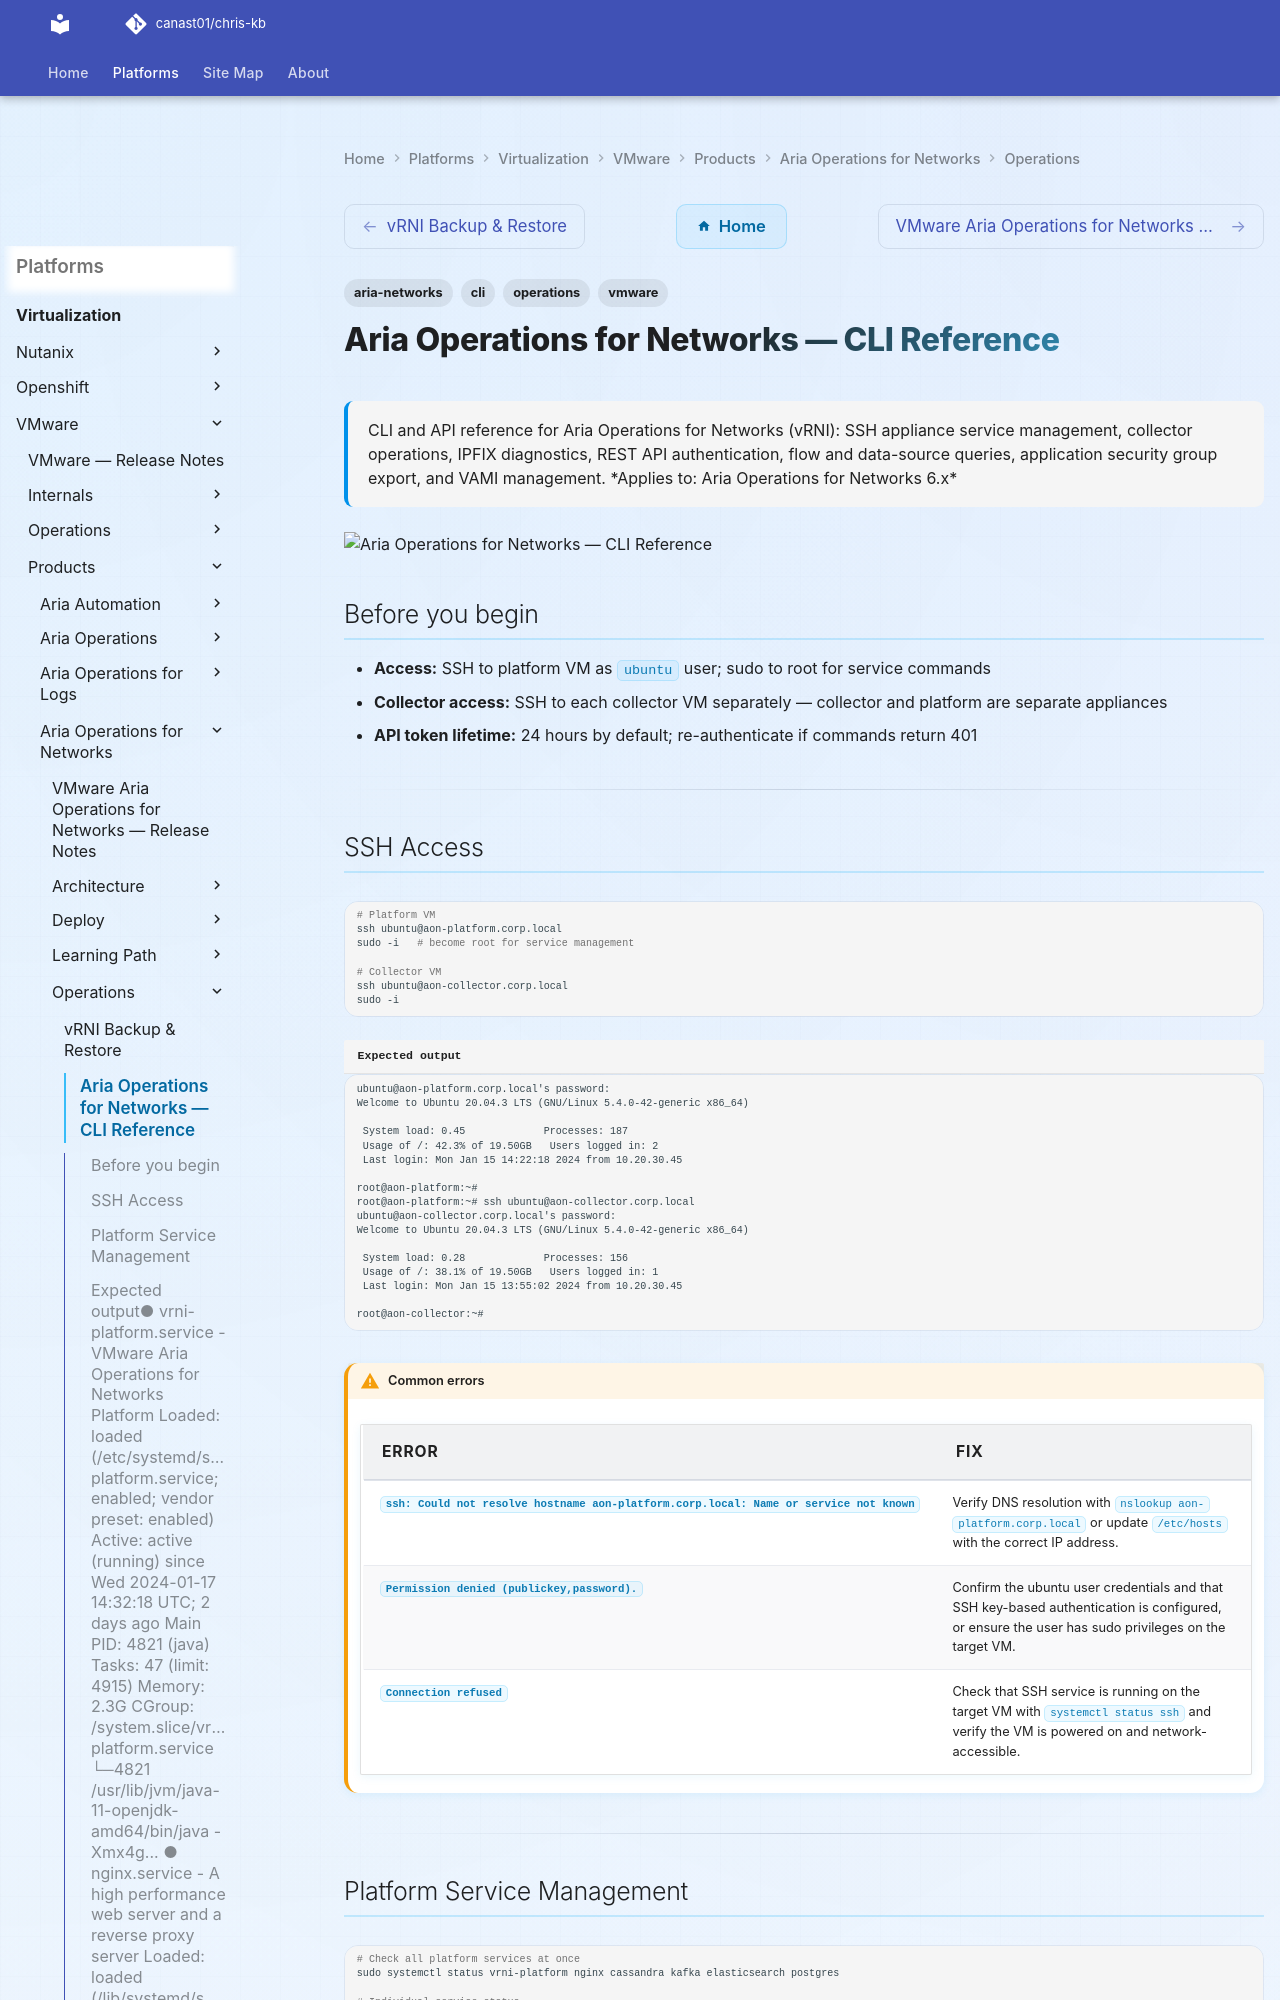

repository: canast01/chris-kb · page: virtualization/vmware/products/aria-operations-for-networks/operations/cli-reference/index.html · generator: mkdocs

---
tags:
  - aria-networks
  - operations
  - cli
  - vmware
description: "CLI and API reference for Aria Operations for Networks (vRNI): SSH appliance service management, collector operations, IPFIX diagnostics, REST API..."
---
# Aria Operations for Networks — CLI Reference

<div class="kb-summary">
CLI and API reference for Aria Operations for Networks (vRNI): SSH appliance service management, collector operations, IPFIX diagnostics, REST API authentication, flow and data-source queries, application security group export, and VAMI management.

*Applies to: Aria Operations for Networks 6.x*
</div>
![Aria Operations for Networks — CLI Reference](../../../../../assets/virtualization-vmware-aria-operations-for-networks-operation.svg)

## Before you begin

- **Access:** SSH to platform VM as `ubuntu` user; sudo to root for service commands
- **Collector access:** SSH to each collector VM separately — collector and platform are separate appliances
- **API token lifetime:** 24 hours by default; re-authenticate if commands return 401

---

## SSH Access

```bash
# Platform VM
ssh ubuntu@aon-platform.corp.local
sudo -i   # become root for service management

# Collector VM
ssh ubuntu@aon-collector.corp.local
sudo -i
```


```text title="Expected output"
ubuntu@aon-platform.corp.local's password: 
Welcome to Ubuntu 20.04.3 LTS (GNU/Linux 5.4.0-42-generic x86_64)

 System load: 0.45             Processes: 187
 Usage of /: 42.3% of 19.50GB   Users logged in: 2
 Last login: Mon Jan 15 14:22:18 2024 from 10.20.30.45

root@aon-platform:~# 
root@aon-platform:~# ssh ubuntu@aon-collector.corp.local
ubuntu@aon-collector.corp.local's password: 
Welcome to Ubuntu 20.04.3 LTS (GNU/Linux 5.4.0-42-generic x86_64)

 System load: 0.28             Processes: 156
 Usage of /: 38.1% of 19.50GB   Users logged in: 1
 Last login: Mon Jan 15 13:55:02 2024 from 10.20.30.45

root@aon-collector:~#
```

!!! warning "Common errors"
    | Error | Fix |
    |---|---|
    | `ssh: Could not resolve hostname aon-platform.corp.local: Name or service not known` | Verify DNS resolution with `nslookup aon-platform.corp.local` or update `/etc/hosts` with the correct IP address. |
    | `Permission denied (publickey,password).` | Confirm the ubuntu user credentials and that SSH key-based authentication is configured, or ensure the user has sudo privileges on the target VM. |
    | `Connection refused` | Check that SSH service is running on the target VM with `systemctl status ssh` and verify the VM is powered on and network-accessible. |
---
